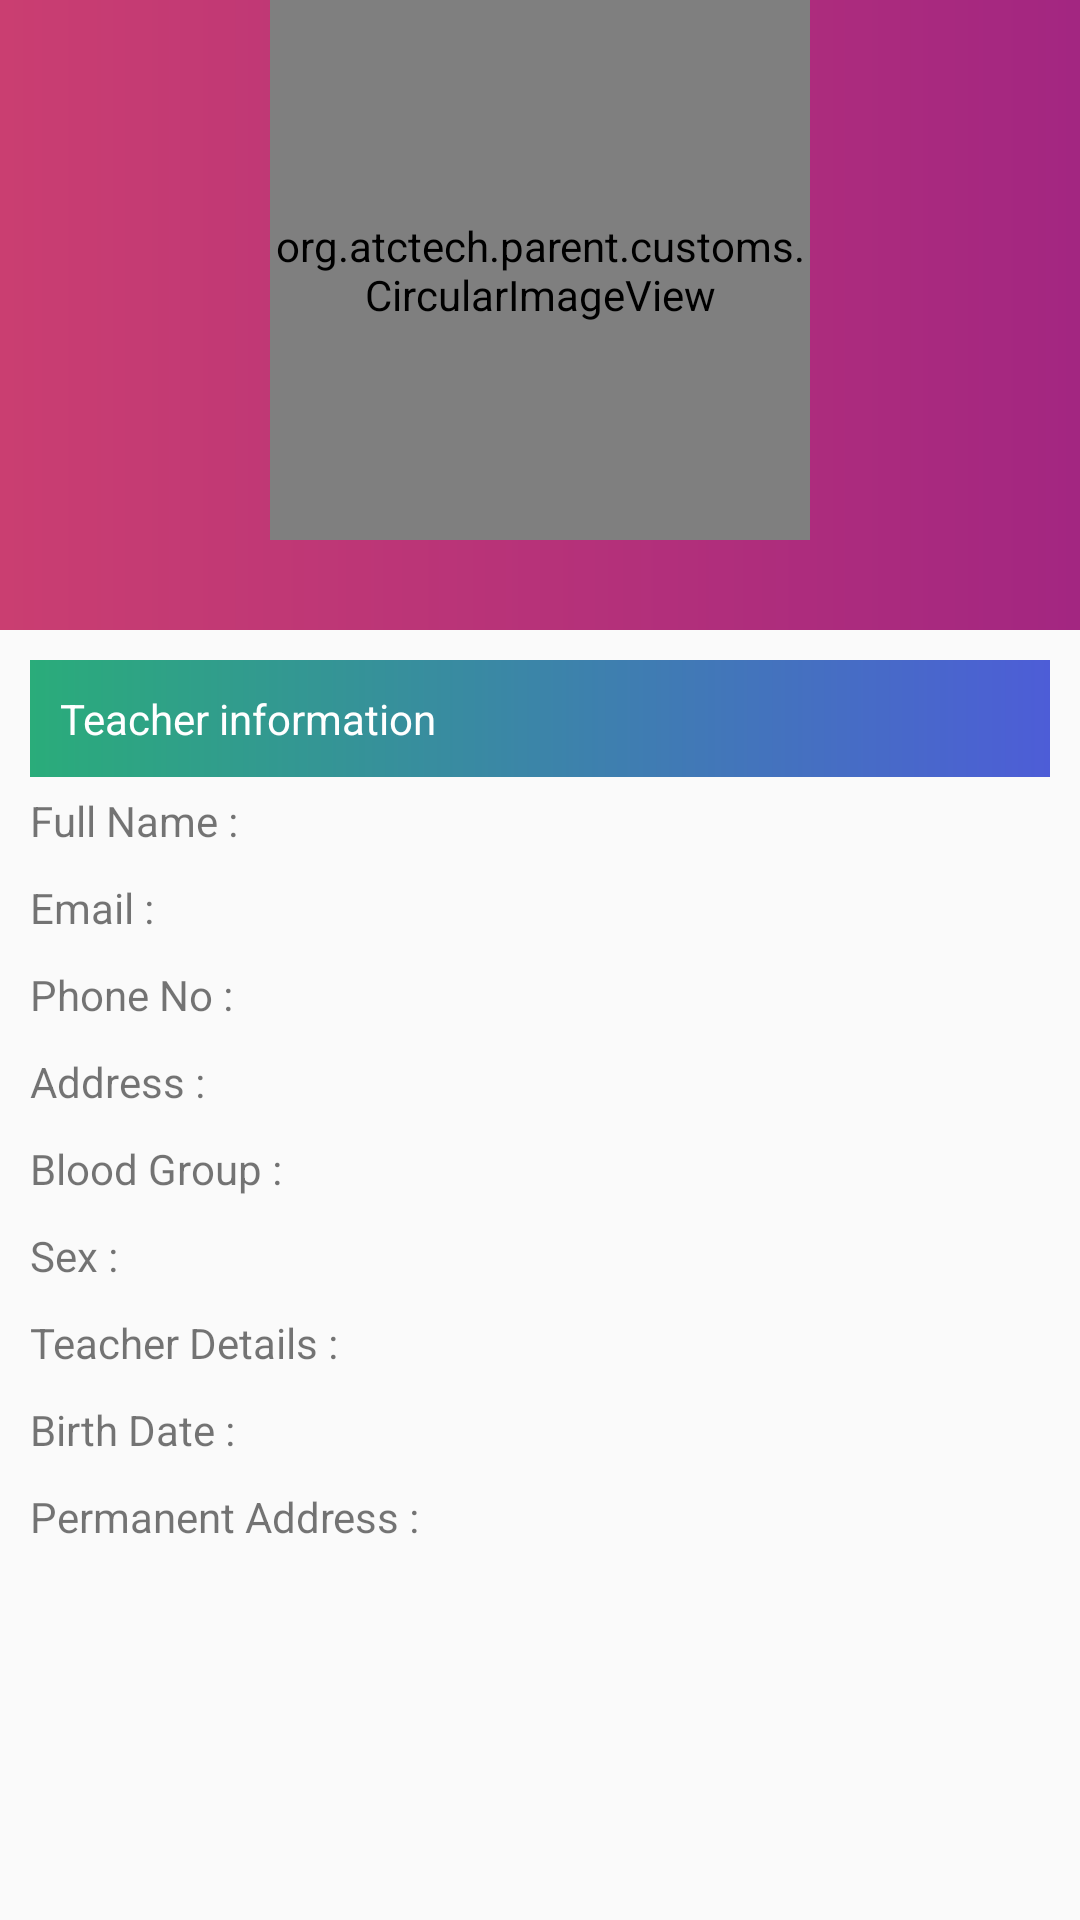

Reconstruct the res/layout file that produces this screen, plus the resources it refers to.
<!-- AndroidManifest.xml: application theme AppTheme -->
<!-- res/layout/fragment_teacher_details.xml -->
<FrameLayout xmlns:android="http://schemas.android.com/apk/res/android"
    xmlns:tools="http://schemas.android.com/tools"
    android:layout_width="match_parent"
    android:layout_height="match_parent"
    xmlns:app="http://schemas.android.com/apk/res-auto"
    tools:context="org.atctech.parent.fragments.TeacherDetailsFragment">

    <android.support.design.widget.CoordinatorLayout
        android:layout_width="match_parent"
        android:layout_height="match_parent"
        android:fitsSystemWindows="true">

        <android.support.design.widget.AppBarLayout
            android:id="@+id/app_bar"
            android:layout_width="match_parent"
            android:layout_height="210dp"
            android:fitsSystemWindows="true"
            android:theme="@style/AppTheme.AppBarOverlay">

            <android.support.design.widget.CollapsingToolbarLayout
                android:id="@+id/toolbar_layout"
                android:layout_width="match_parent"
                android:layout_height="match_parent"
                android:fitsSystemWindows="true"
                app:contentScrim="?attr/colorPrimary"
                android:background="@drawable/color_splash_screen"
                app:layout_scrollFlags="scroll|exitUntilCollapsed">

                <org.atctech.parent.customs.CircularImageView
                    android:id="@+id/t_image"
                    android:layout_width="180dp"
                    android:layout_height="180dp"
                    android:layout_gravity="center_horizontal"
                    android:scaleType="fitCenter"
                    android:src="@drawable/profile" />

            </android.support.design.widget.CollapsingToolbarLayout>
        </android.support.design.widget.AppBarLayout>

        <android.support.v4.widget.NestedScrollView
            xmlns:android="http://schemas.android.com/apk/res/android"
            xmlns:app="http://schemas.android.com/apk/res-auto"
            xmlns:tools="http://schemas.android.com/tools"
            android:layout_width="match_parent"
            android:layout_height="match_parent"
            app:layout_behavior="@string/appbar_scrolling_view_behavior">

            <LinearLayout
                android:layout_width="match_parent"
                android:layout_height="wrap_content"
                android:orientation="vertical"
                android:padding="10dp">
                <TextView
                    android:layout_width="match_parent"
                    android:layout_height="wrap_content"
                    android:text="Teacher information"
                    android:padding="10dp"
                    android:background="@drawable/color_nav_header"
                    android:textColor="#ffffff"/>
                <LinearLayout
                    android:layout_width="match_parent"
                    android:layout_height="wrap_content"
                    android:orientation="horizontal"
                    android:paddingTop="5dp"
                    android:paddingBottom="5dp">
                    <TextView
                        android:layout_width="0dp"
                        android:layout_weight="1"
                        android:layout_height="wrap_content"
                        android:text="Full Name :"/>
                    <TextView
                        android:id="@+id/tFullName"
                        android:layout_width="0dp"
                        android:layout_weight="1"
                        android:layout_height="wrap_content"
                        android:text=""/>

                </LinearLayout>
                <LinearLayout
                    android:layout_width="match_parent"
                    android:layout_height="wrap_content"
                    android:orientation="horizontal"
                    android:paddingTop="5dp"
                    android:paddingBottom="5dp">
                    <TextView
                        android:layout_width="0dp"
                        android:layout_weight="1"
                        android:layout_height="wrap_content"
                        android:text="Email :"/>
                    <TextView
                        android:id="@+id/tEmail"
                        android:layout_width="0dp"
                        android:layout_weight="1"
                        android:layout_height="wrap_content"
                        android:text=""/>

                </LinearLayout>

                <LinearLayout
                    android:layout_width="match_parent"
                    android:layout_height="wrap_content"
                    android:orientation="horizontal"
                    android:paddingTop="5dp"
                    android:paddingBottom="5dp">
                    <TextView
                        android:layout_width="0dp"
                        android:layout_height="wrap_content"
                        android:text="Phone No :"
                        android:layout_weight="1" />
                    <TextView
                        android:id="@+id/tPhoneNo"
                        android:layout_width="0dp"
                        android:layout_height="wrap_content"
                        android:text=""
                        android:layout_weight="1" />

                </LinearLayout>

                <LinearLayout
                    android:layout_width="match_parent"
                    android:layout_height="wrap_content"
                    android:orientation="horizontal"
                    android:paddingTop="5dp"
                    android:paddingBottom="5dp">
                    <TextView
                        android:layout_width="0dp"
                        android:layout_weight="1"
                        android:layout_height="wrap_content"
                        android:text="Address : "/>
                    <TextView
                        android:id="@+id/tAddress"
                        android:layout_width="0dp"
                        android:layout_weight="1"
                        android:layout_height="wrap_content"
                        android:text=""/>

                </LinearLayout>


                <LinearLayout
                    android:layout_width="match_parent"
                    android:layout_height="wrap_content"
                    android:orientation="horizontal"
                    android:paddingTop="5dp"
                    android:paddingBottom="5dp">
                    <TextView
                        android:layout_width="0dp"
                        android:layout_weight="1"
                        android:layout_height="wrap_content"
                        android:text="Blood Group :"/>
                    <TextView
                        android:id="@+id/tbloodGroup"
                        android:layout_width="0dp"
                        android:layout_weight="1"
                        android:layout_height="wrap_content"
                        android:text=""/>

                </LinearLayout>

                <LinearLayout
                    android:layout_width="match_parent"
                    android:layout_height="wrap_content"
                    android:orientation="horizontal"
                    android:paddingTop="5dp"
                    android:paddingBottom="5dp">
                    <TextView
                        android:layout_width="0dp"
                        android:layout_weight="1"
                        android:layout_height="wrap_content"
                        android:text="Sex :"/>
                    <TextView
                        android:id="@+id/tSex"
                        android:layout_width="0dp"
                        android:layout_weight="1"
                        android:layout_height="wrap_content"
                        android:text=""/>

                </LinearLayout>


                <LinearLayout
                    android:layout_width="match_parent"
                    android:layout_height="wrap_content"
                    android:orientation="horizontal"
                    android:paddingTop="5dp"
                    android:paddingBottom="5dp">
                    <TextView
                        android:layout_width="0dp"
                        android:layout_weight="1"
                        android:layout_height="wrap_content"
                        android:text="Teacher Details : "/>
                    <TextView
                        android:id="@+id/tDetails"
                        android:layout_width="0dp"
                        android:layout_weight="1"
                        android:layout_height="wrap_content"
                        android:text=""/>

                </LinearLayout>


                <LinearLayout
                    android:layout_width="match_parent"
                    android:layout_height="wrap_content"
                    android:orientation="horizontal"
                    android:paddingTop="5dp"
                    android:paddingBottom="5dp">
                    <TextView
                        android:layout_width="0dp"
                        android:layout_weight="1"
                        android:layout_height="wrap_content"
                        android:text="Birth Date :"/>
                    <TextView
                        android:id="@+id/tbDate"
                        android:layout_width="0dp"
                        android:layout_weight="1"
                        android:layout_height="wrap_content"
                        android:text=""/>

                </LinearLayout>
                <LinearLayout
                    android:layout_width="match_parent"
                    android:layout_height="wrap_content"
                    android:orientation="horizontal"
                    android:paddingTop="5dp"
                    android:paddingBottom="5dp">
                    <TextView
                        android:layout_width="0dp"
                        android:layout_weight="1"
                        android:layout_height="wrap_content"
                        android:text="Permanent Address :"/>
                    <TextView
                        android:id="@+id/tPermanentAddress"
                        android:layout_width="0dp"
                        android:layout_weight="1"
                        android:layout_height="wrap_content"
                        android:text=""/>

                </LinearLayout>

            </LinearLayout>
        </android.support.v4.widget.NestedScrollView>

    </android.support.design.widget.CoordinatorLayout>

</FrameLayout>
<!-- resources referenced by this layout -->
<resources>
  <!-- drawable color_nav_header (drawable) -->
  <?xml version="1.0" encoding="utf-8"?>
  <shape xmlns:android="http://schemas.android.com/apk/res/android">
  
      <gradient android:startColor="#2aac7a"
                 android:endColor="#4d5dd7"/>
  </shape>
  <!-- drawable color_splash_screen (drawable) -->
  <?xml version="1.0" encoding="utf-8"?>
  <shape xmlns:android="http://schemas.android.com/apk/res/android">
  
      <gradient android:startColor="#ca3e71"
          android:endColor="#a32681"/>
  </shape>
  <style name="AppTheme.AppBarOverlay" parent="ThemeOverlay.AppCompat.Dark.ActionBar" />
  <style name="AppTheme" parent="Theme.AppCompat.Light.NoActionBar">
          
          <item name="colorPrimary">@color/colorPrimary</item>
          <item name="colorPrimaryDark">@color/colorPrimaryDark</item>
          <item name="colorAccent">@color/colorAccent</item>
          <item name="actionOverflowMenuStyle">@style/MyOverflowMenu</item>
      </style>
  <color name="colorPrimary">#BA68C8</color>
  <color name="colorPrimaryDark">#880E4F</color>
  <color name="colorAccent">#FF4081</color>
  <style name="MyOverflowMenu" parent="Widget.AppCompat.PopupMenu.Overflow">
          <item name="overlapAnchor">false</item>
          <item name="android:overlapAnchor" tools:ignore="NewApi">false</item>
          <item name="android:dropDownVerticalOffset">4.0dip</item>
      </style>
</resources>
